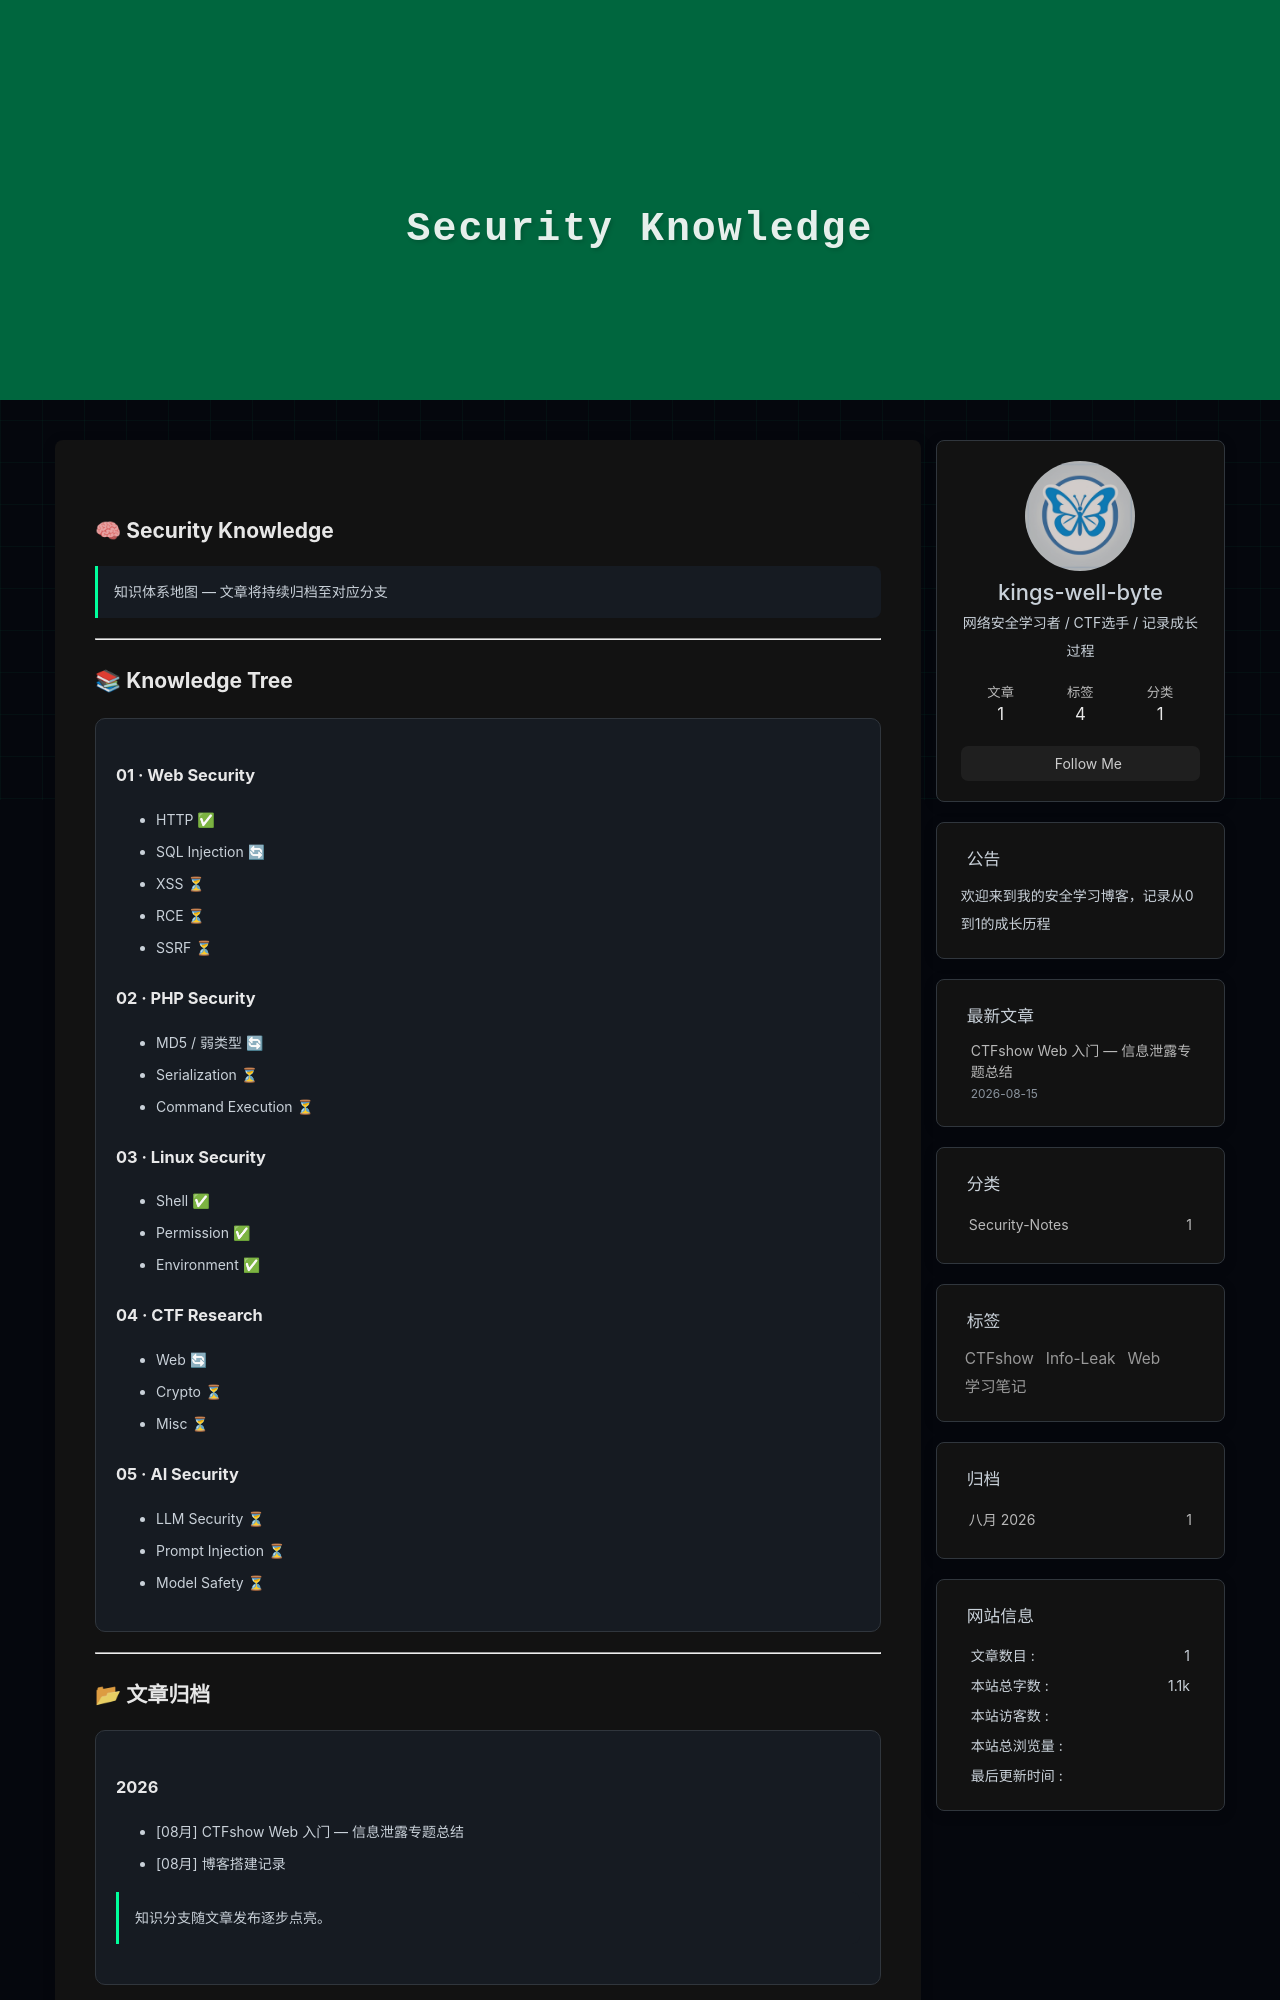

repository: kings-well-byte/kings-well-byte.github.io · page: knowledge/index.html · generator: jekyll

---
title: Security Knowledge
date: 2026-08-15
---

## 🧠 Security Knowledge

> 知识体系地图 — 文章将持续归档至对应分支

---

## 📚 Knowledge Tree

<div style="background: #161B22; padding: 20px; border-radius: 10px; margin: 16px 0; border: 1px solid #30363D;">

### 01 · Web Security
- HTTP ✅
- SQL Injection 🔄
- XSS ⏳
- RCE ⏳
- SSRF ⏳

### 02 · PHP Security
- MD5 / 弱类型 🔄
- Serialization ⏳
- Command Execution ⏳

### 03 · Linux Security
- Shell ✅
- Permission ✅
- Environment ✅

### 04 · CTF Research
- Web 🔄
- Crypto ⏳
- Misc ⏳

### 05 · AI Security
- LLM Security ⏳
- Prompt Injection ⏳
- Model Safety ⏳

</div>

---
